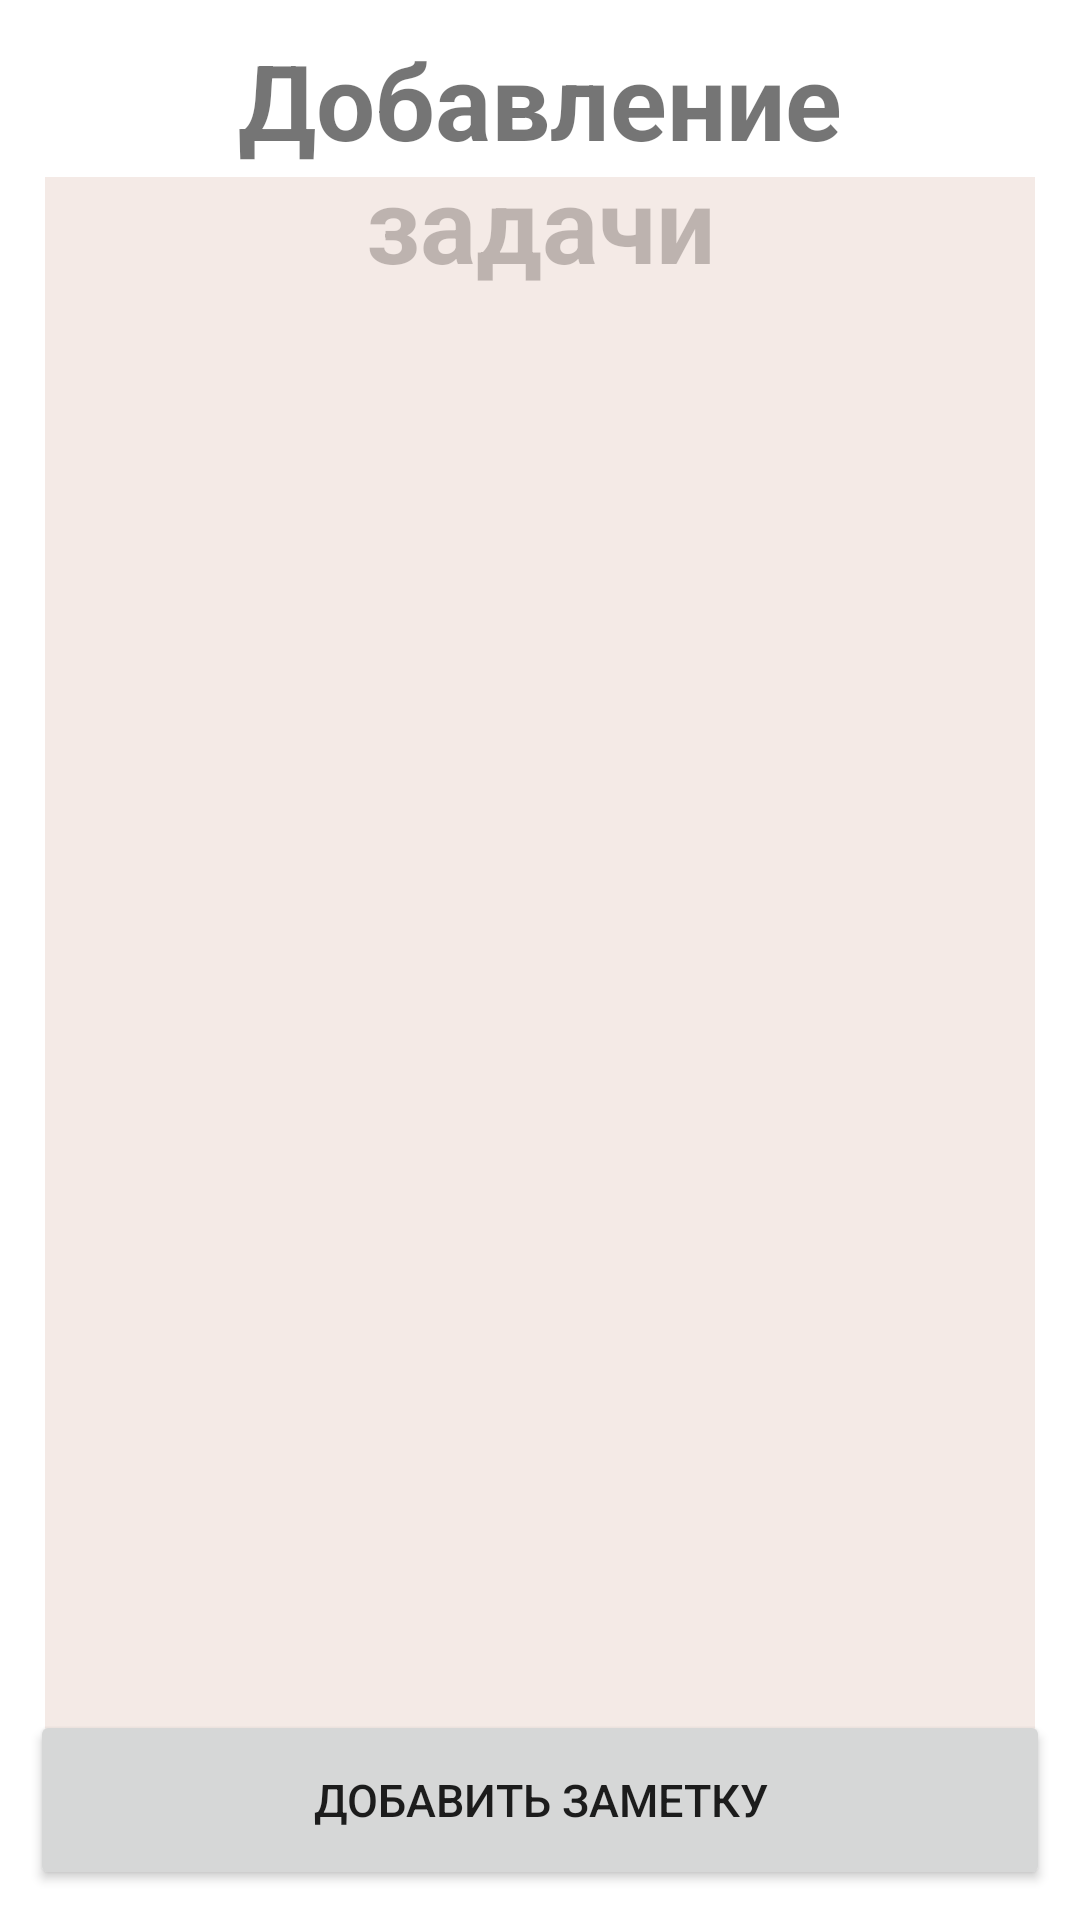

Produce the Android XML layout that renders to this screen, including the resource entries it uses.
<!-- AndroidManifest.xml: application theme Theme.MFCTasks -->
<!-- res/layout/activity_add_task.xml -->
<?xml version="1.0" encoding="utf-8"?>
    <androidx.constraintlayout.widget.ConstraintLayout xmlns:android="http://schemas.android.com/apk/res/android"
        xmlns:app="http://schemas.android.com/apk/res-auto"
        xmlns:tools="http://schemas.android.com/tools"
        android:layout_width="match_parent"
        android:layout_height="match_parent"
        tools:context=".admin.ActivityAddTask">

        <TextView
            android:id="@+id/twAdd"
            android:layout_width="300dp"
            android:layout_height="wrap_content"
            android:layout_centerHorizontal="true"
            android:gravity="center"
            android:text="Добавление задачи"
            android:textSize="35sp"
            android:textStyle="bold"
            android:layout_marginTop="10dp"
            app:layout_constraintEnd_toEndOf="parent"
            app:layout_constraintStart_toStartOf="parent"
            app:layout_constraintTop_toTopOf="parent" />


        <EditText
            android:id="@+id/textTask"
            android:layout_width="match_parent"
            android:layout_height="550dp"
            android:inputType="textMultiLine"
            android:maxLength="1000"
            android:gravity="clip_horizontal"
            android:background="#99EDDDD6"
            android:layout_margin="15dp"
            android:textSize="22sp"
            android:textStyle="italic"
            app:layout_constraintBottom_toTopOf="@+id/btnSave"
            app:layout_constraintTop_toBottomOf="@+id/twAdd" />

        <Button
            android:id="@+id/btnSave"
            android:layout_width="match_parent"
            android:layout_height="60dp"
            android:layout_below="@+id/textTask"
            android:text="Добавить заметку"
            android:textSize="15sp"
            android:layout_margin="10dp"
            app:layout_constraintBottom_toBottomOf="parent"
            app:layout_constraintEnd_toEndOf="parent"
            app:layout_constraintStart_toStartOf="parent" />


    </androidx.constraintlayout.widget.ConstraintLayout>
<!-- resources referenced by this layout -->
<resources>
  <style name="Theme.MFCTasks" parent="Theme.MaterialComponents.DayNight.NoActionBar">
          
          <item name="colorPrimary">@color/mainelement</item>
          <item name="colorPrimaryVariant">@color/mainelement</item>
          <item name="colorOnPrimary">@color/white</item>
          
          <item name="colorSecondary">@color/teal_200</item>
          <item name="colorSecondaryVariant">@color/teal_700</item>
          <item name="colorOnSecondary">@color/black</item>
          
          <item name="android:statusBarColor">?attr/colorPrimaryVariant</item>
          
      </style>
  <!-- not gathered from this repository: default colours our renderer supplied (Android Studio template values) -->
  <color name="teal_200">#FF03DAC5</color>
  <color name="teal_700">#FF018786</color>
  <color name="black">#FF000000</color>
  <color name="white">#FFFFFFFF</color>
</resources>
